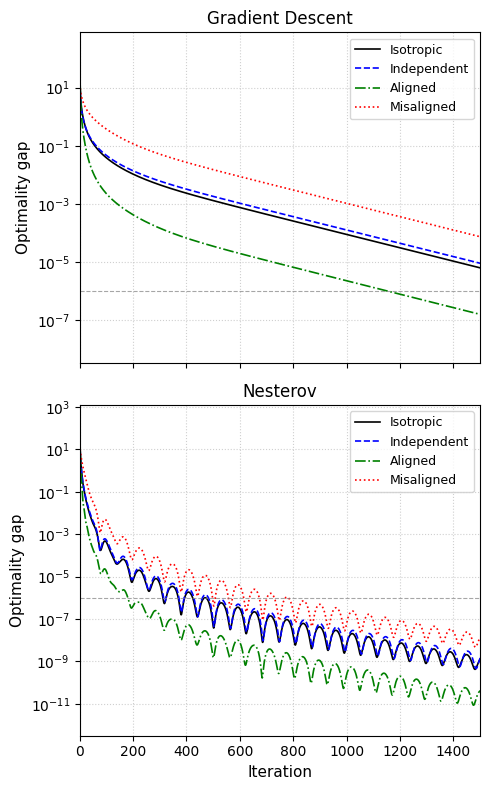

Here is the Python script that generated this plot:
# -*- coding: utf-8 -*-
"""
实验一：四种初始化类型对比（GD 与 Nesterov）
运行后生成：
- 收敛曲线图（gd_nesterov_four_cases.pdf）
- 统计表格（four_cases_stats.csv）
- 每次试验的原始数据（four_cases_raw.csv）
"""

import numpy as np
import pandas as pd
import matplotlib.pyplot as plt
from scipy.stats import beta, bootstrap, mannwhitneyu

# ================== 算法定义 ==================
def gradient_descent(x0, grad_func, L, T, f):
    x = x0.copy()
    fvals = [f(x)]
    step = 1 / L
    for _ in range(T):
        x = x - step * grad_func(x)
        fvals.append(f(x))
    return np.array(fvals)

def nesterov(x0, grad_func, L, T, f):
    x = x0.copy()
    y = x0.copy()
    t_prev = 1.0
    fvals = [f(x)]
    for k in range(1, T+1):
        x_new = y - (1.0 / L) * grad_func(y)
        t_new = (1.0 + np.sqrt(1.0 + 4.0 * t_prev**2)) / 2.0
        y = x_new + (t_prev - 1.0) / t_new * (x_new - x)
        x = x_new
        t_prev = t_new
        fvals.append(f(x))
    return np.array(fvals)

# ================== 初始化协方差生成 ==================
def generate_Sigma0(case, eig_H):
    d = len(eig_H)
    if case == 'isotropic':
        return np.eye(d)
    elif case == 'independent':
        sigma2 = np.random.uniform(0.1, 2.0, size=d)
        Q, _ = np.linalg.qr(np.random.randn(d, d))
        return Q @ np.diag(sigma2) @ Q.T
    elif case == 'aligned':
        sigma2 = eig_H / np.mean(eig_H) * 2.0
        return np.diag(sigma2)
    elif case == 'misaligned':
        sigma2 = 1.0 / (eig_H + 0.1)
        sigma2 = sigma2 / np.mean(sigma2) * 2.0
        return np.diag(sigma2)
    else:
        raise ValueError(f"Unknown case: {case}")

# ================== 实验参数 ==================
d = 50
xi, tau = -0.5, 0.5
L = 10.0
T_max = 2000
n_avg = 50                     # 试验次数（增加以稳定统计）
threshold = 1e-6

np.random.seed(42)
eig_H = beta.rvs(a=xi+1, b=tau+1, size=d) * L
H = np.diag(eig_H)
L_max = np.max(eig_H)

def f(x): return 0.5 * x @ H @ x
def grad(x): return H @ x

cases = ['isotropic', 'independent', 'aligned', 'misaligned']
case_names = ['Isotropic', 'Independent', 'Aligned', 'Misaligned']
colors = {'isotropic': 'black', 'independent': 'blue',
          'aligned': 'green', 'misaligned': 'red'}
linestyles = {'isotropic': '-', 'independent': '--',
              'aligned': '-.', 'misaligned': ':'}

# ================== 运行试验并记录数据 ==================
raw_data = []   # 存储每次试验的详细信息

for case in cases:
    gd_iters = []   # 存储收敛迭代次数
    nes_iters = []
    for seed in range(n_avg):
        np.random.seed(seed)
        Sigma0 = generate_Sigma0(case, eig_H)
        x0 = np.random.multivariate_normal(np.zeros(d), Sigma0)
        
        # GD
        fvals_gd = gradient_descent(x0, grad, L_max, T_max, f)
        idx_gd = np.where(fvals_gd <= threshold)[0]
        iter_gd = idx_gd[0] if len(idx_gd) > 0 else T_max
        gd_iters.append(iter_gd)
        raw_data.append(['GD', case, seed, iter_gd, 1 if iter_gd < T_max else 0])
        
        # Nesterov
        fvals_nes = nesterov(x0, grad, L_max, T_max, f)
        idx_nes = np.where(fvals_nes <= threshold)[0]
        iter_nes = idx_nes[0] if len(idx_nes) > 0 else T_max
        nes_iters.append(iter_nes)
        raw_data.append(['Nesterov', case, seed, iter_nes, 1 if iter_nes < T_max else 0])

# 保存原始数据
df_raw = pd.DataFrame(raw_data, columns=['algorithm', 'case', 'seed', 'iteration', 'success'])
df_raw.to_csv('four_cases_raw.csv', index=False)

# ================== 统计汇总 ==================
def case_stats(df, algo, case):
    sub = df[(df['algorithm'] == algo) & (df['case'] == case)]
    succ = sub[sub['success'] == 1]
    succ_rate = len(succ) / len(sub) * 100
    if len(succ) > 0:
        iters = succ['iteration'].values
        median = np.median(iters)
        try:
            res = bootstrap((iters,), np.median, confidence_level=0.95,
                            method='BCa', random_state=42)
            ci_low, ci_high = res.confidence_interval
        except:
            ci_low, ci_high = np.nan, np.nan
    else:
        median = ci_low = ci_high = np.nan
    return succ_rate, median, ci_low, ci_high

algorithms = ['GD', 'Nesterov']
summary_rows = []
for algo in algorithms:
    for case in cases:
        rate, med, lo, hi = case_stats(df_raw, algo, case)
        summary_rows.append([algo, case, rate, med, lo, hi])

df_summary = pd.DataFrame(summary_rows, columns=['algorithm', 'case', 'success_rate(%)', 'median', 'ci_low', 'ci_high'])
df_summary.to_csv('four_cases_stats.csv', index=False)

print("\n统计汇总 (已保存至 four_cases_stats.csv):")
print(df_summary.to_string())

# ================== 绘图（图1） ==================
plt.rcParams.update({
    'font.family': 'Times New Roman',
    'font.size': 10,
    'axes.labelsize': 11,
    'legend.fontsize': 9,
    'lines.linewidth': 1.2
})

fig, (ax1, ax2) = plt.subplots(2, 1, figsize=(5, 8), sharex=True)

# 重新计算平均曲线（只为了绘图，可用已存数据简化，这里直接重新运行小样本平均）
n_avg_plot = 20   # 绘图用平均曲线，取前20次即可
for case in cases:
    gd_curves, nes_curves = [], []
    for seed in range(n_avg_plot):
        np.random.seed(seed)
        Sigma0 = generate_Sigma0(case, eig_H)
        x0 = np.random.multivariate_normal(np.zeros(d), Sigma0)
        gd_curves.append(gradient_descent(x0, grad, L_max, T_max, f))
        nes_curves.append(nesterov(x0, grad, L_max, T_max, f))
    # 截断到相同长度
    min_len_gd = min(len(c) for c in gd_curves)
    avg_gd = np.mean([c[:min_len_gd] for c in gd_curves], axis=0)
    min_len_nes = min(len(c) for c in nes_curves)
    avg_nes = np.mean([c[:min_len_nes] for c in nes_curves], axis=0)
    
    ax1.semilogy(avg_gd, color=colors[case], linestyle=linestyles[case], label=case_names[cases.index(case)])
    ax2.semilogy(avg_nes, color=colors[case], linestyle=linestyles[case], label=case_names[cases.index(case)])

ax1.set_ylabel('Optimality gap')
ax1.set_title('Gradient Descent')
ax1.grid(True, linestyle=':', alpha=0.6)
ax1.legend(loc='best')
ax1.axhline(y=threshold, color='gray', linestyle='--', linewidth=0.8, alpha=0.7)

ax2.set_xlabel('Iteration')
ax2.set_ylabel('Optimality gap')
ax2.set_title('Nesterov')
ax2.grid(True, linestyle=':', alpha=0.6)
ax2.legend(loc='best')
ax2.axhline(y=threshold, color='gray', linestyle='--', linewidth=0.8, alpha=0.7)

ax1.set_xlim(0, 1500)
ax2.set_xlim(0, 1500)
plt.tight_layout()
plt.savefig('gd_nesterov_four_cases.pdf')
print("收敛曲线图已保存为 gd_nesterov_four_cases.pdf")
plt.show()

# ================== 统计检验（与 isotropic 比较） ==================
print("\n统计检验结果 (Mann-Whitney U vs isotropic):")
for algo in algorithms:
    for case in ['aligned', 'misaligned', 'independent']:
        sub_case = df_raw[(df_raw['algorithm'] == algo) & (df_raw['case'] == case) & (df_raw['success'] == 1)]['iteration'].values
        sub_iso = df_raw[(df_raw['algorithm'] == algo) & (df_raw['case'] == 'isotropic') & (df_raw['success'] == 1)]['iteration'].values
        if len(sub_case) > 0 and len(sub_iso) > 0:
            u, p = mannwhitneyu(sub_case, sub_iso, alternative='two-sided')
            print(f"{algo:8s} {case:12s}: p = {p:.4f}")